Labelled photos from "data", an image-classification folder in gabrielaiji/deep_learning. The possible labels are: acier, combat, dragon, eau, feu, glace, insecte, normal, plante, poison, psy, roche, sol, spectre, tenebres, électrique.

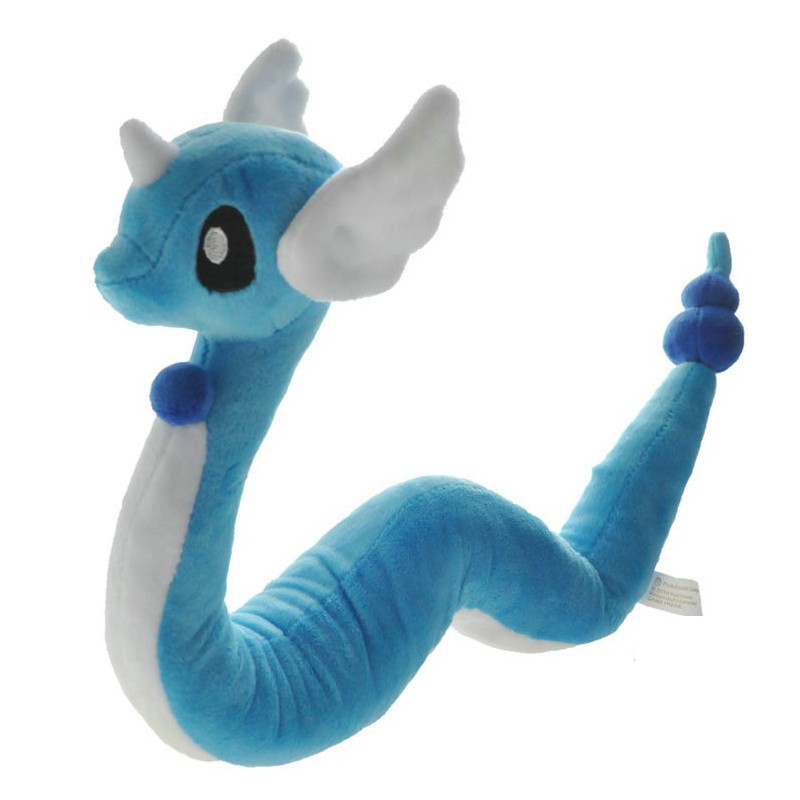
Label: dragon

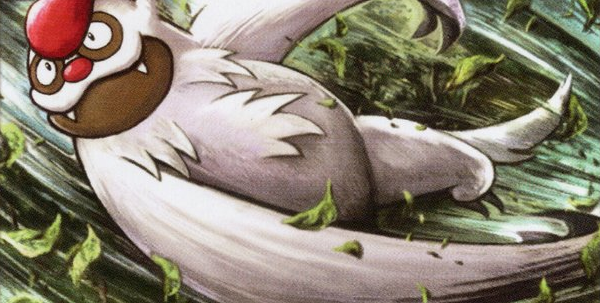
Label: normal

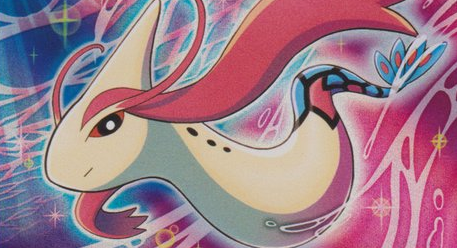
Label: eau

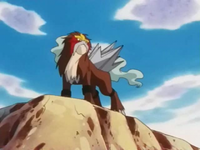
Label: feu

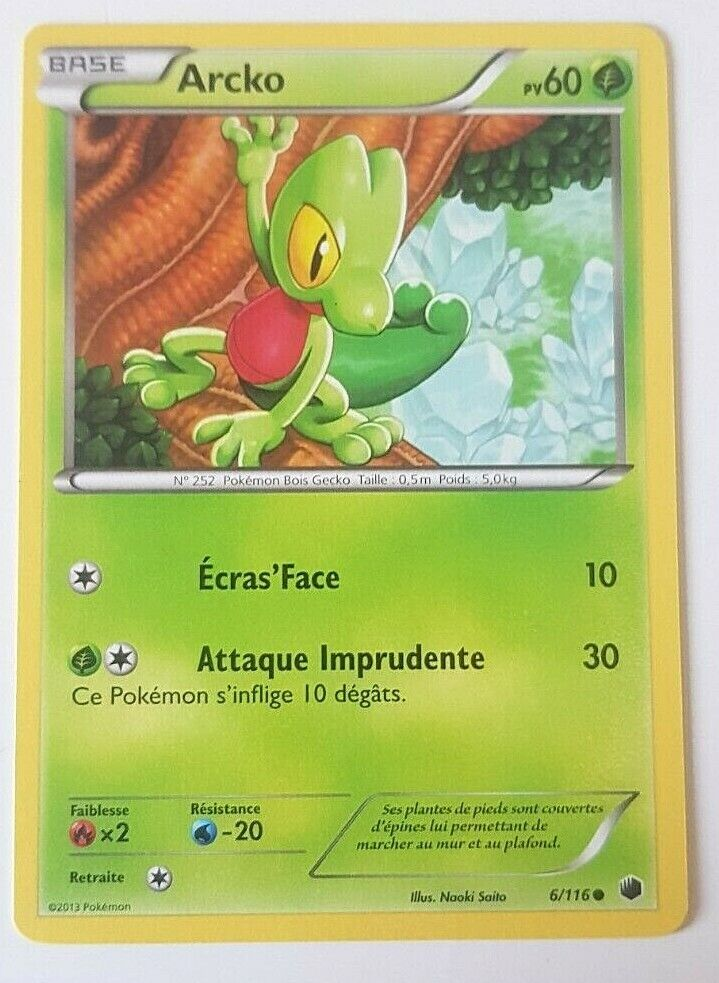
Label: plante

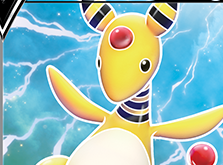
Label: électrique
